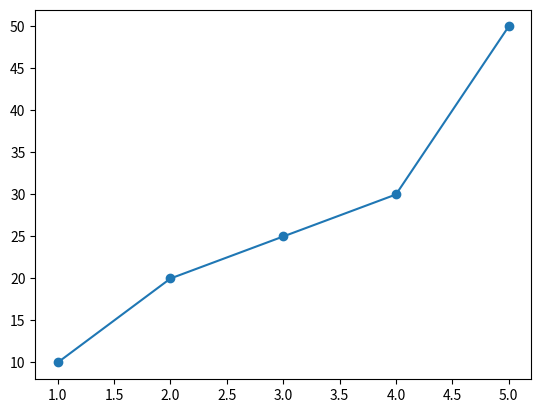

This figure's Python source:
import matplotlib.pyplot as plt
import numpy as np

# Data
x = np.array([1, 2, 3, 4, 5])
y = np.array([10, 20, 25, 30, 50])

# Creating the plot
plt.plot(x, y , marker = "o")

# Displaying the plot
plt.show()


